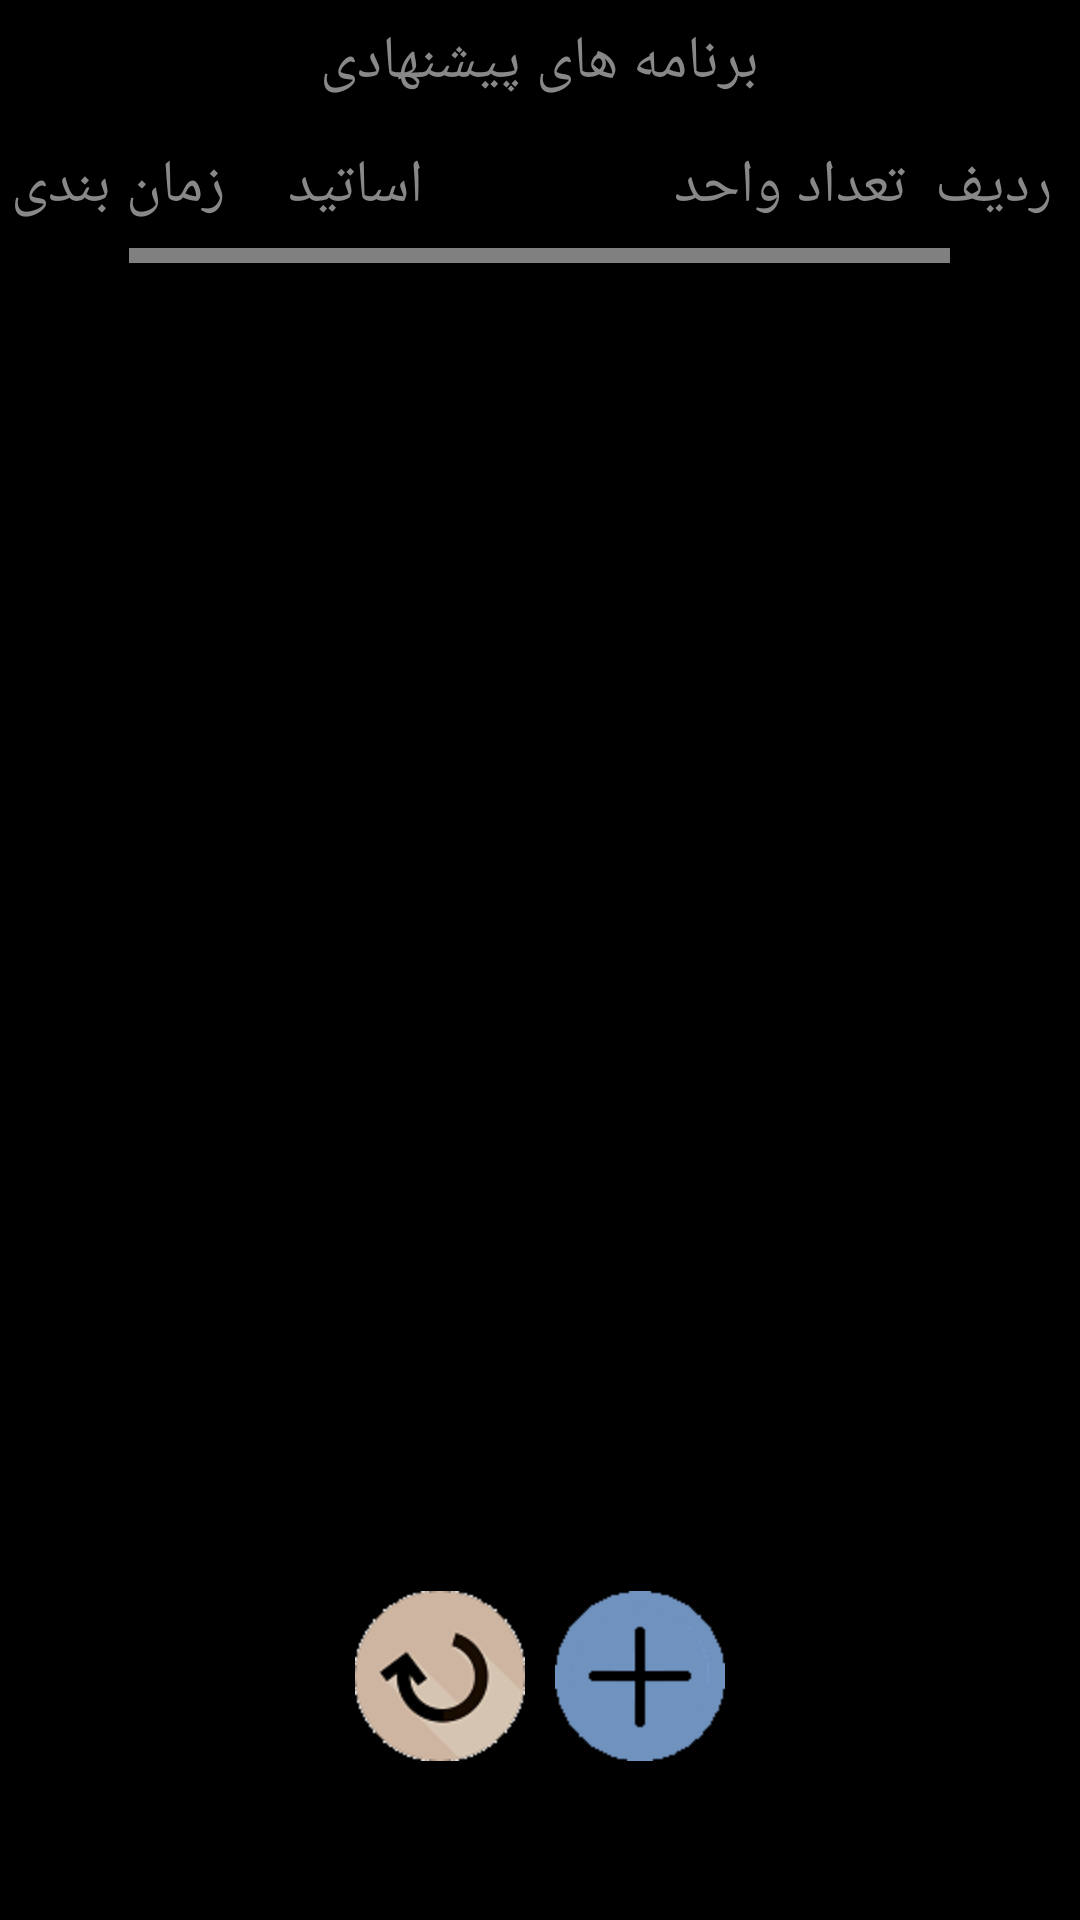

Here is an Android app screen rendered from its layout file. Give the layout XML and the strings, colors and styles it references.
<!-- AndroidManifest.xml: application theme AppTheme -->
<!-- res/layout/cr0.xml -->
<?xml version="1.0" encoding="utf-8"?>

<FrameLayout
    xmlns:android="http://schemas.android.com/apk/res/android"
    android:layout_width="match_parent"
    android:layout_height="match_parent">
<LinearLayout
    android:orientation="vertical" android:layout_width="match_parent"
    android:layout_height="match_parent"
    android:weightSum="100"
    android:background="#000000">
<TextView
    android:layout_width="wrap_content"
    android:layout_height="wrap_content"
    style="@style/TextViewColor"
    android:text="برنامه های پیشنهادی"
    android:layout_gravity="center"
    android:textSize="20sp"
    android:padding="7sp"/>
<LinearLayout
    android:layout_width="match_parent"
    android:layout_height="0dp"
    android:layout_weight="7"
    android:orientation="horizontal"
    android:weightSum="100"
    android:background="#000000">
    <TextView
        android:layout_width="0dp"
        android:layout_weight="22"
        android:layout_height="wrap_content"
        android:layout_gravity="center"
        android:text="@string/timing"
        android:textAlignment="center"
        style="@style/TextViewColor"
        android:textSize="20sp"/>
    <TextView
        android:layout_width="0dp"
        android:layout_weight="22"
        android:layout_height="wrap_content"
        android:layout_gravity="center"
        android:text="@string/ostads"
        android:textAlignment="center"
        style="@style/TextViewColor"
        android:textSize="20sp"/>
    <TextView
        android:layout_width="0dp"
        android:layout_weight="40"
        android:layout_height="wrap_content"
        android:layout_gravity="center"
        android:text="@string/numofvahed"
        style="@style/TextViewColor"
        android:textSize="20sp"/>
    <TextView
        android:layout_width="0dp"
        android:layout_weight="16"
        android:textAlignment="center"
        android:layout_height="wrap_content"
        android:layout_gravity="center"
        android:text="@string/radif"
        style="@style/TextViewColor"
        android:textSize="20sp"/>
</LinearLayout>
    <LinearLayout
        android:layout_width="match_parent"
        android:layout_height="wrap_content"
        android:orientation="horizontal"
        android:weightSum="100">
        <Button
            android:layout_width="0dp"
            android:layout_height="5dp"
            android:layout_weight="12"
            android:visibility="invisible"/>
        <LinearLayout
            android:layout_width="0dp"
            android:layout_weight="76"
            android:layout_height="5sp"
            android:background="#808080"
            android:orientation="horizontal"/>
    </LinearLayout>
    <ListView
        android:layout_width="match_parent"
        android:layout_height="0dp"
        android:layout_weight="91"
        android:id="@+id/planslistview">
    </ListView>

</LinearLayout>
    <LinearLayout
        android:layout_width="wrap_content"
        android:layout_height="wrap_content"
        android:orientation="vertical"
        android:layout_gravity="center|bottom"
        android:background="#00000000">
        <LinearLayout
            android:layout_width="wrap_content"
            android:layout_height="wrap_content"
            android:weightSum="100"
            android:background="#00000000">
            <ImageView
                android:id="@+id/planredoguessing"
                android:layout_width="wrap_content"
                android:layout_height="wrap_content"
                android:padding="5sp"
                android:src="@mipmap/redo"
                android:background="#00000000"/>
            <ImageView
                android:id="@+id/plancustom"
                android:padding="5sp"
                android:layout_width="wrap_content"
                android:layout_height="wrap_content"
                android:src="@mipmap/add"
                android:background="#00000000"/>
        </LinearLayout>
        <Button
            android:layout_width="wrap_content"
            android:layout_height="wrap_content"
            android:visibility="invisible"
            android:background="#00000000"
            android:clickable="false"/>
    </LinearLayout>
</FrameLayout>
<!-- resources referenced by this layout -->
<resources>
  <!-- mipmap add: png bitmap (mipmap-hdpi, 1225 bytes) -->
  <!-- mipmap redo: png bitmap (mipmap-hdpi, 5458 bytes) -->
  <string name="numofvahed">تعداد واحد</string>
  <string name="ostads">اساتید</string>
  <string name="radif">ردیف</string>
  <string name="timing">زمان بندی</string>
  <style name="TextViewColor" parent="@android:style/TextAppearance">
          <item name="android:textColor">#888888</item>
      </style>
  <style name="AppTheme" parent="Theme.AppCompat.Light.DarkActionBar">
          
          <item name="colorPrimary">@color/colorPrimary</item>
          <item name="colorPrimaryDark">@color/colorPrimaryDark</item>
          <item name="colorAccent">@color/colorAccent</item>
          <item name="android:windowNoTitle">true</item>
          <item name="android:windowFullscreen">true</item>
          <item name="android:layoutDirection">ltr</item>
      </style>
  <!-- not gathered from this repository: default colours our renderer supplied (Android Studio template values) -->
  <color name="colorPrimary">#FF6200EE</color>
  <color name="colorPrimaryDark">#FF3700B3</color>
  <color name="colorAccent">#FF03DAC5</color>
</resources>
